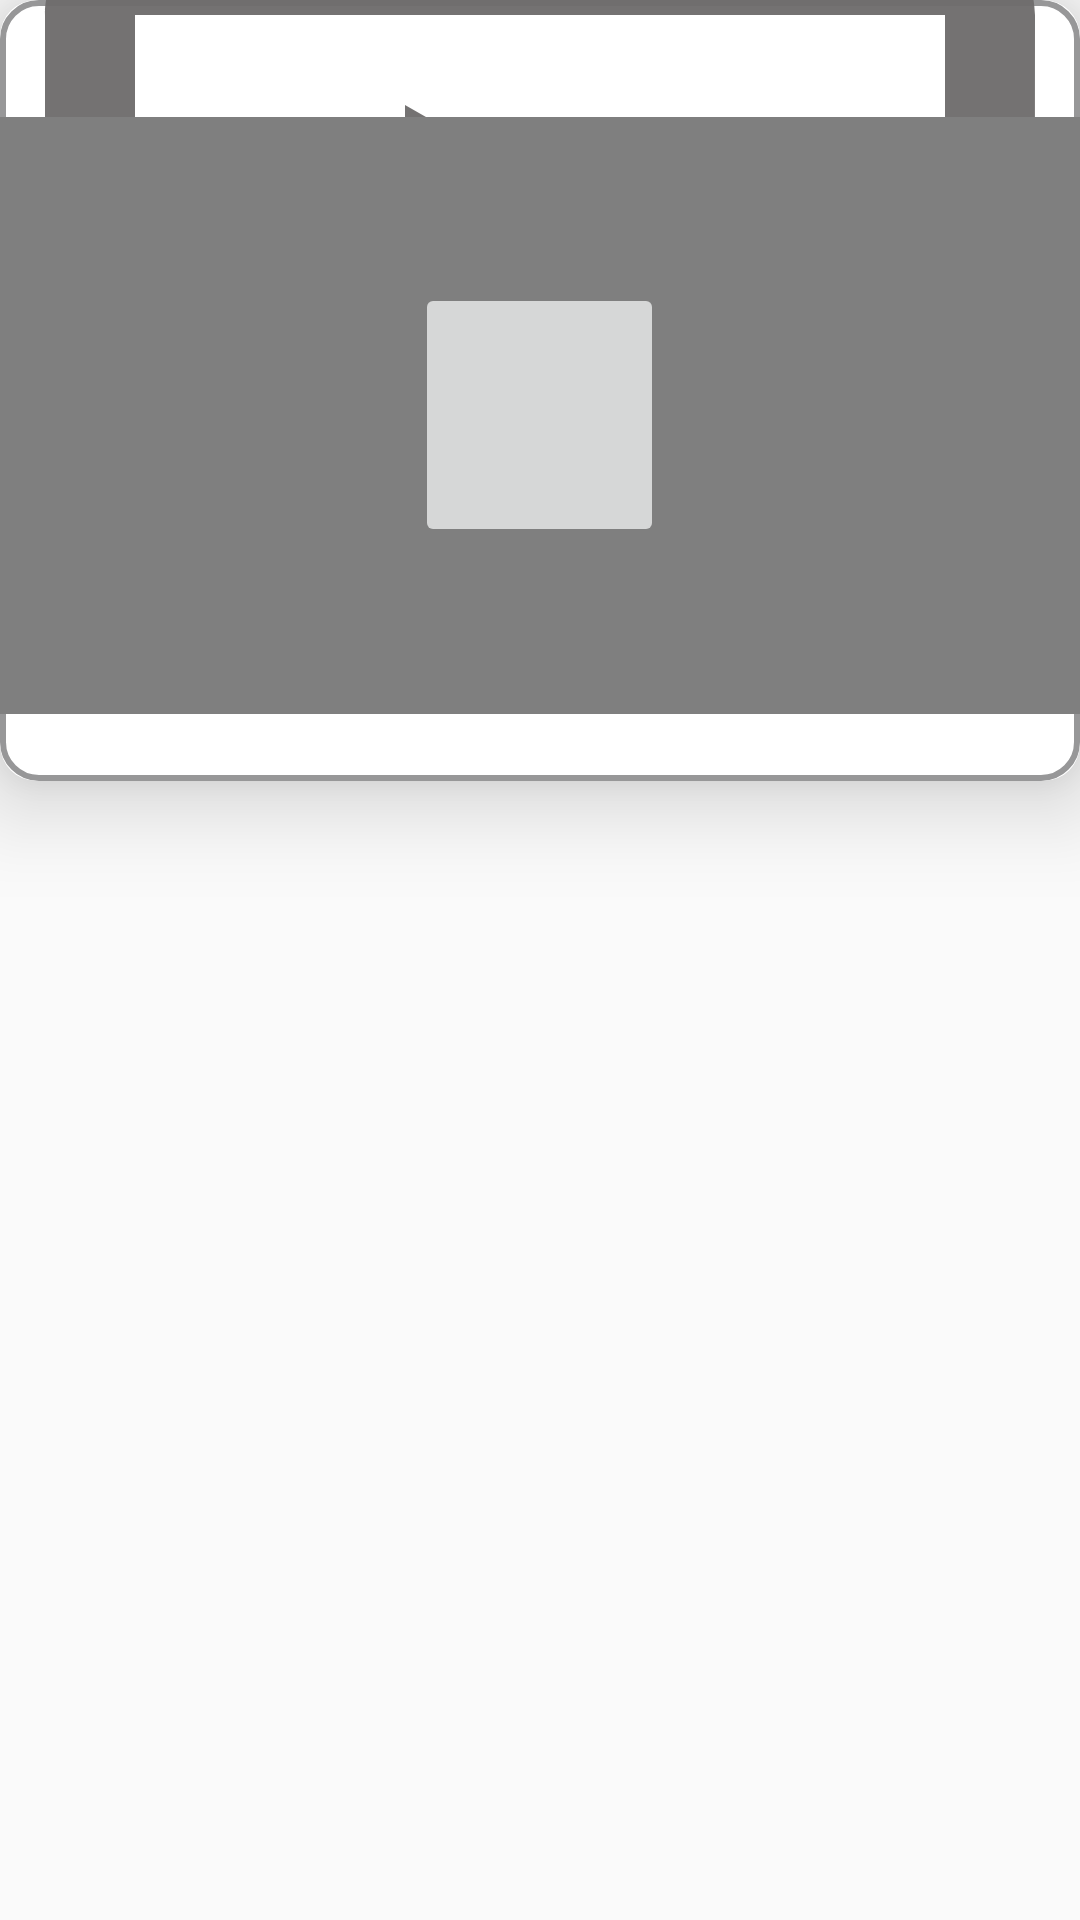

Layout XML and referenced resources for this Android screen:
<!-- AndroidManifest.xml: application theme Theme.Elearning -->
<!-- res/layout/activity_video_item.xml -->
<RelativeLayout xmlns:android="http://schemas.android.com/apk/res/android"
    xmlns:tools="http://schemas.android.com/tools"
    android:layout_width="match_parent"
    android:layout_height="wrap_content"
    xmlns:app="http://schemas.android.com/apk/res-auto"
    tools:context=".VideoItemActivity"

    android:layout_margin="8dp"
    android:orientation="vertical">


    <androidx.cardview.widget.CardView
        android:layout_width="match_parent"
        android:layout_height="wrap_content"
        app:cardCornerRadius="12dp"
        app:cardElevation="18dp">

        <RelativeLayout
            android:layout_width="match_parent"
            android:layout_height="wrap_content"
            android:background="@drawable/rounded_background">


    <ImageView
        android:id="@+id/imageViewVideoThumbnail"
        android:layout_width="match_parent"
        android:layout_height="220dp"
        android:scaleType="centerCrop"
        android:src="@drawable/ic_video">
    </ImageView>


            <FrameLayout
                android:layout_width="match_parent"
                android:layout_height="217dp"
                android:layout_marginTop="30dp">

                <WebView
                    android:id="@+id/webView"
                    android:layout_width="384dp"
                    android:layout_height="199dp"
                    android:layout_gravity="center" />

                <ImageButton
                    android:id="@+id/playButton"
                    android:layout_width="83dp"
                    android:layout_height="88dp"
                    android:layout_gravity="center"
                    android:scaleType="centerCrop"
                    android:src="@drawable/youtube_ic" />

            </FrameLayout>

    
































    <LinearLayout
            android:layout_width="wrap_content"
            android:layout_height="wrap_content"
            android:layout_alignParentStart="true"
            android:layout_alignParentEnd="true"
            android:layout_marginStart="0dp"
            android:layout_marginTop="5dp"
            android:layout_marginEnd="0dp">

        <ImageButton
            android:id="@+id/btnEdit"
            android:layout_width="25dp"
            android:layout_height="25dp"
            android:layout_marginLeft="353dp"
            android:background="@drawable/edit_icon" />
    </LinearLayout>


            <TextView
                android:id="@+id/textViewVideoTitle"
                android:layout_width="match_parent"
                android:layout_height="wrap_content"
                android:layout_below="@+id/imageViewVideoThumbnail"
                android:layout_alignParentStart="true"
                android:layout_alignParentEnd="true"
                android:layout_marginEnd="0dp"
                android:padding="8dp"
                android:textSize="18dp" />

</RelativeLayout>
</androidx.cardview.widget.CardView>
</RelativeLayout>
<!-- resources referenced by this layout -->
<resources>
  <color name="white">#FFFFFFFF</color>
  <!-- drawable button_bg (drawable) -->
  <?xml version="1.0" encoding="utf-8"?>
  <layer-list xmlns:android="http://schemas.android.com/apk/res/android">
      <item android:top="5dp">
          
          <shape android:shape="rectangle">
              <solid android:color="#7F000000" />
              <corners android:radius="10dp" />
          </shape>
      </item>
      <item android:top="0dp">
          
          <shape android:shape="rectangle">
              <solid android:color="#30B7FF" />
              <corners android:radius="10dp" />
          </shape>
      </item>
      <item android:top="1dp">
          
          <shape android:shape="rectangle">
              <solid android:color="@android:color/transparent" />
              <stroke
                  android:color="#0A50A5"
                  android:width="1dp" />
              <corners android:radius="8dp" />
          </shape>
      </item>
  </layer-list>
  <!-- drawable ic_video (drawable) -->
  <vector android:alpha="0.96" android:height="24dp"
      android:tint="#6E6C6C" android:viewportHeight="24"
      android:viewportWidth="24" android:width="24dp" xmlns:android="http://schemas.android.com/apk/res/android">
      <path android:fillColor="@android:color/white" android:pathData="M21,3L3,3c-1.11,0 -2,0.89 -2,2v12c0,1.1 0.89,2 2,2h5v2h8v-2h5c1.1,0 1.99,-0.9 1.99,-2L23,5c0,-1.11 -0.9,-2 -2,-2zM21,17L3,17L3,5h18v12zM16,11l-7,4L9,7z"/>
  </vector>
  <!-- drawable rounded_background (drawable) -->
  <?xml version="1.0" encoding="utf-8"?>
  <shape xmlns:android="http://schemas.android.com/apk/res/android">
  
      <corners android:radius="12dp" />
      <solid android:color="#FFFFFF" /> 
      <stroke
          android:width="2dp"
          android:color="#979798" />
  
  </shape>
  <style name="Theme.Elearning" parent="Base.Theme.Elearning" />
  <style name="Base.Theme.Elearning" parent="Theme.Material3.DayNight.NoActionBar">
          
  
          <item name="colorPrimary">@color/my_primary</item>
          <item name="colorPrimaryVariant">@color/my_primary</item>
          <item name="colorOnPrimary">@color/black</item>
          <item name="colorSecondary">@color/my_secondary</item>
          <item name="colorSecondaryVariant">@color/my_secondary</item>
          <item name="colorOnSecondary">@color/black</item>
          <item name="android:windowBackground">@color/off_white</item>
      </style>
  <color name="my_primary">#255AFA</color>
  <color name="black">#FF000000</color>
  <color name="my_secondary">#029DB8</color>
  <color name="off_white">#FAFAFA</color>
</resources>
